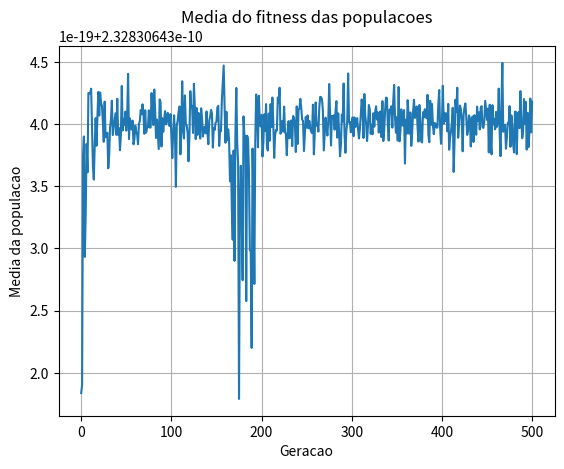

Here is the Python script that generated this plot:
import random
import math
from matplotlib import pyplot as plt

class GenericAlgorithm():
    def __init__(self, pop_size, cross_prob, mut_prob, max_gen, variable_bits_size, num_of_variables, min_max_interval, function):
        self.POPULATION_SIZE = pop_size
        self.CROSSOVER_PROBABILITY = cross_prob
        self.MUTATION_PROBABILITY = mut_prob
        self.MAX_GENERATIONS = max_gen
        self.VARIABLE_BITS_SIZE = variable_bits_size
        self.NUM_OF_VARIABLES = num_of_variables
        self.FUNCTION = function
        self.PERSON_BIT_SIZE = variable_bits_size * num_of_variables
        self.MIN_MAX_INTERVAL = min_max_interval
        self.CURRENT_GENERATION = 0
        self.MEAN_FITNESS = []

    def get_real_value_from_chromosome(self, person_chromosome):
        min_value, max_value = self.MIN_MAX_INTERVAL
        return min_value + (max_value - min_value) * (self.extract_integer_value_from_chromosome(person_chromosome) / ((2 ** self.VARIABLE_BITS_SIZE) - 1))

    def extract_integer_value_from_chromosome(self, person_chromosome):
        result = 0
        for index, bit in enumerate(person_chromosome):
            result += 2**((len(person_chromosome) - 1) - index) if bit == 1 else 0
        return result

    def split_chromosome_variables(self, person_chromosome):
        return [person_chromosome[i:i + self.VARIABLE_BITS_SIZE] for i in range(0, len(person_chromosome), self.VARIABLE_BITS_SIZE)]

    def get_person_fitness(self, person_chromosome):
        return (1 / ((self.get_person_func_value(person_chromosome)) + (2 ** self.PERSON_BIT_SIZE)))
    
    def get_person_func_value(self, person_chromosome):
        variables = [self.get_real_value_from_chromosome(variable) for variable in self.split_chromosome_variables(person_chromosome)]
        return self.FUNCTION(*variables)

    def get_random_bit(self):
        return random.randint(0, 1)

    def generate_random_population(self):
        return [[self.get_random_bit() for _ in range(self.PERSON_BIT_SIZE)] for _ in range(self.POPULATION_SIZE)]

    def calculate_population_fitness(self, population):
        result = [self.get_person_fitness(person) for person in population]
        population_mean = sum(result)/len(result)
        self.MEAN_FITNESS.append(population_mean)
        return result

    def order_population_by_fitness(self, population):
        pop_fit = self.calculate_population_fitness(population)
        population = [person for _, person in sorted(zip(pop_fit, population))]
        population.reverse()
        pop_fit = sorted(pop_fit, reverse=True)
        return population, pop_fit

    def choose_parents_roulette(self, population, population_fitness):
        max = sum(population_fitness)
        selection_probs = [c/max for c in population_fitness]
        first_parent = random.choices(population, weights=selection_probs, k=1)[0]
        second_parent = random.choices(population, weights=selection_probs, k=1)[0]
        move_on = 0
        while(first_parent == second_parent and move_on < self.POPULATION_SIZE):
            move_on += 1
            second_parent = random.choices(population, weights=selection_probs, k=1)[0]
        if move_on == self.POPULATION_SIZE:
            return [first_parent, population[random.randint(1, self.POPULATION_SIZE - 1)]]
        return [first_parent, second_parent]
            

    def get_children_from_parents_simple_crossover(self, parents):
        result = []
        single_point = self.PERSON_BIT_SIZE//2
        for child_index in range(2):
            result.append([parents[0 + child_index][i] if i < single_point else parents[1 - child_index][i] for i in range(self.PERSON_BIT_SIZE)])    
        return result

    def get_children_from_parents_uniform_crossover(self, parents, random_mask):
        result = []
        for child_index in range(2):
            result.append([parents[0 + child_index][i] if random_mask[i] == 1 else parents[1 - child_index][i] for i in range(self.PERSON_BIT_SIZE)])    
        return result

    def generate_population_by_mutation(self, population):
        new_population = population.copy()
        for person_chromosome in new_population:
            for index, gene in enumerate(person_chromosome):
                if random.random() <= self.MUTATION_PROBABILITY:
                    person_chromosome[index] = abs(gene - 1)
        new_population.append(population[0])
        return new_population

    def generate_population_by_simple_crossover(self, population, population_fitness):
        new_population = []
        for _ in range(0, len(population), 2):
            if random.random() <= self.CROSSOVER_PROBABILITY:
                parents = self.choose_parents_roulette(population, population_fitness)
                children = self.get_children_from_parents_simple_crossover(parents)
                new_population = new_population + children
        new_population.append(population[0])
        return new_population

    def generate_population_by_uniform_crossover(self, population, population_fitness):
        new_population = []
        random_mask = [self.get_random_bit() for _ in range(self.PERSON_BIT_SIZE)]
        for _ in range(0, len(population), 2):
            if random.random() <= self.CROSSOVER_PROBABILITY:
                parents = self.choose_parents_roulette(population, population_fitness)
                children = self.get_children_from_parents_uniform_crossover(parents, random_mask)
                new_population = new_population + children
        new_population.append(population[0])
        return new_population

    def choose_fittest_people_from_populations(self, pop1, pop2, pop3, pop4):
        new_population = pop1 + pop2 + pop3 + pop4
        new_population, pop_fit = self.order_population_by_fitness(new_population)
        return new_population[:self.POPULATION_SIZE], pop_fit[:self.POPULATION_SIZE]

    def get_fittest_person(self, population):
        return self.get_real_value_from_chromosome(population[0])

    def get_best_variables(self):
        pop = self.generate_random_population()
        pop, pop_fit = self.order_population_by_fitness(pop)

        while(self.CURRENT_GENERATION < self.MAX_GENERATIONS):
            print('Geração ' + str(self.CURRENT_GENERATION) + ' de ' + str(self.MAX_GENERATIONS))
            pop1 = self.generate_population_by_simple_crossover(pop, pop_fit)
            pop2 = self.generate_population_by_uniform_crossover(pop, pop_fit)
            pop3 = self.generate_population_by_mutation(pop)
            pop4 = self.generate_random_population()

            pop, pop_fit = self.choose_fittest_people_from_populations(pop1, pop2, pop3, pop4)
            print('Fittest person: ' + str(self.extract_integer_value_from_chromosome(pop[0])))

            self.CURRENT_GENERATION = self.CURRENT_GENERATION + 1

        plt.plot(range(self.MAX_GENERATIONS + 1), self.MEAN_FITNESS)
        plt.grid(True, zorder=0)
        plt.title("Media do fitness das populacoes")
        plt.xlabel("Geracao")
        plt.ylabel("Media da populacao")
        plt.show()
        return self.get_fittest_person(pop), pop

    def teste(self):
        while(self.CURRENT_GENERATION < self.MAX_GENERATIONS):
            print(self.CURRENT_GENERATION)
            self.CURRENT_GENERATION = self.CURRENT_GENERATION + 1


def algo(x):
    return x**2

a = GenericAlgorithm(150, 0.8, 0.5, 500, 32, 1, [-5, 5], algo)
# pessoa = [0, 0, 0, 0, 0, 0, 0, 0, 0, 0, 0, 0, 0, 0, 0, 0, 0, 0, 0, 0, 0, 0, 0, 0, 0, 0, 0, 0, 0, 0, 1, 1]
# print(a.get_real_value_from_chromosome(pessoa))
# print(a.get_person_func_value(pessoa))
# pop =[[0, 1, 1, 0], [1, 0, 1, 0], [1, 1, 1, 0], [0, 0, 1, 0], [0, 0, 0, 0]]
# pop, fit = a.order_population_by_fitness(pop)
# print(pop)

ue, pop = a.get_best_variables()
print(ue)
# print(pop)

# a.teste()
